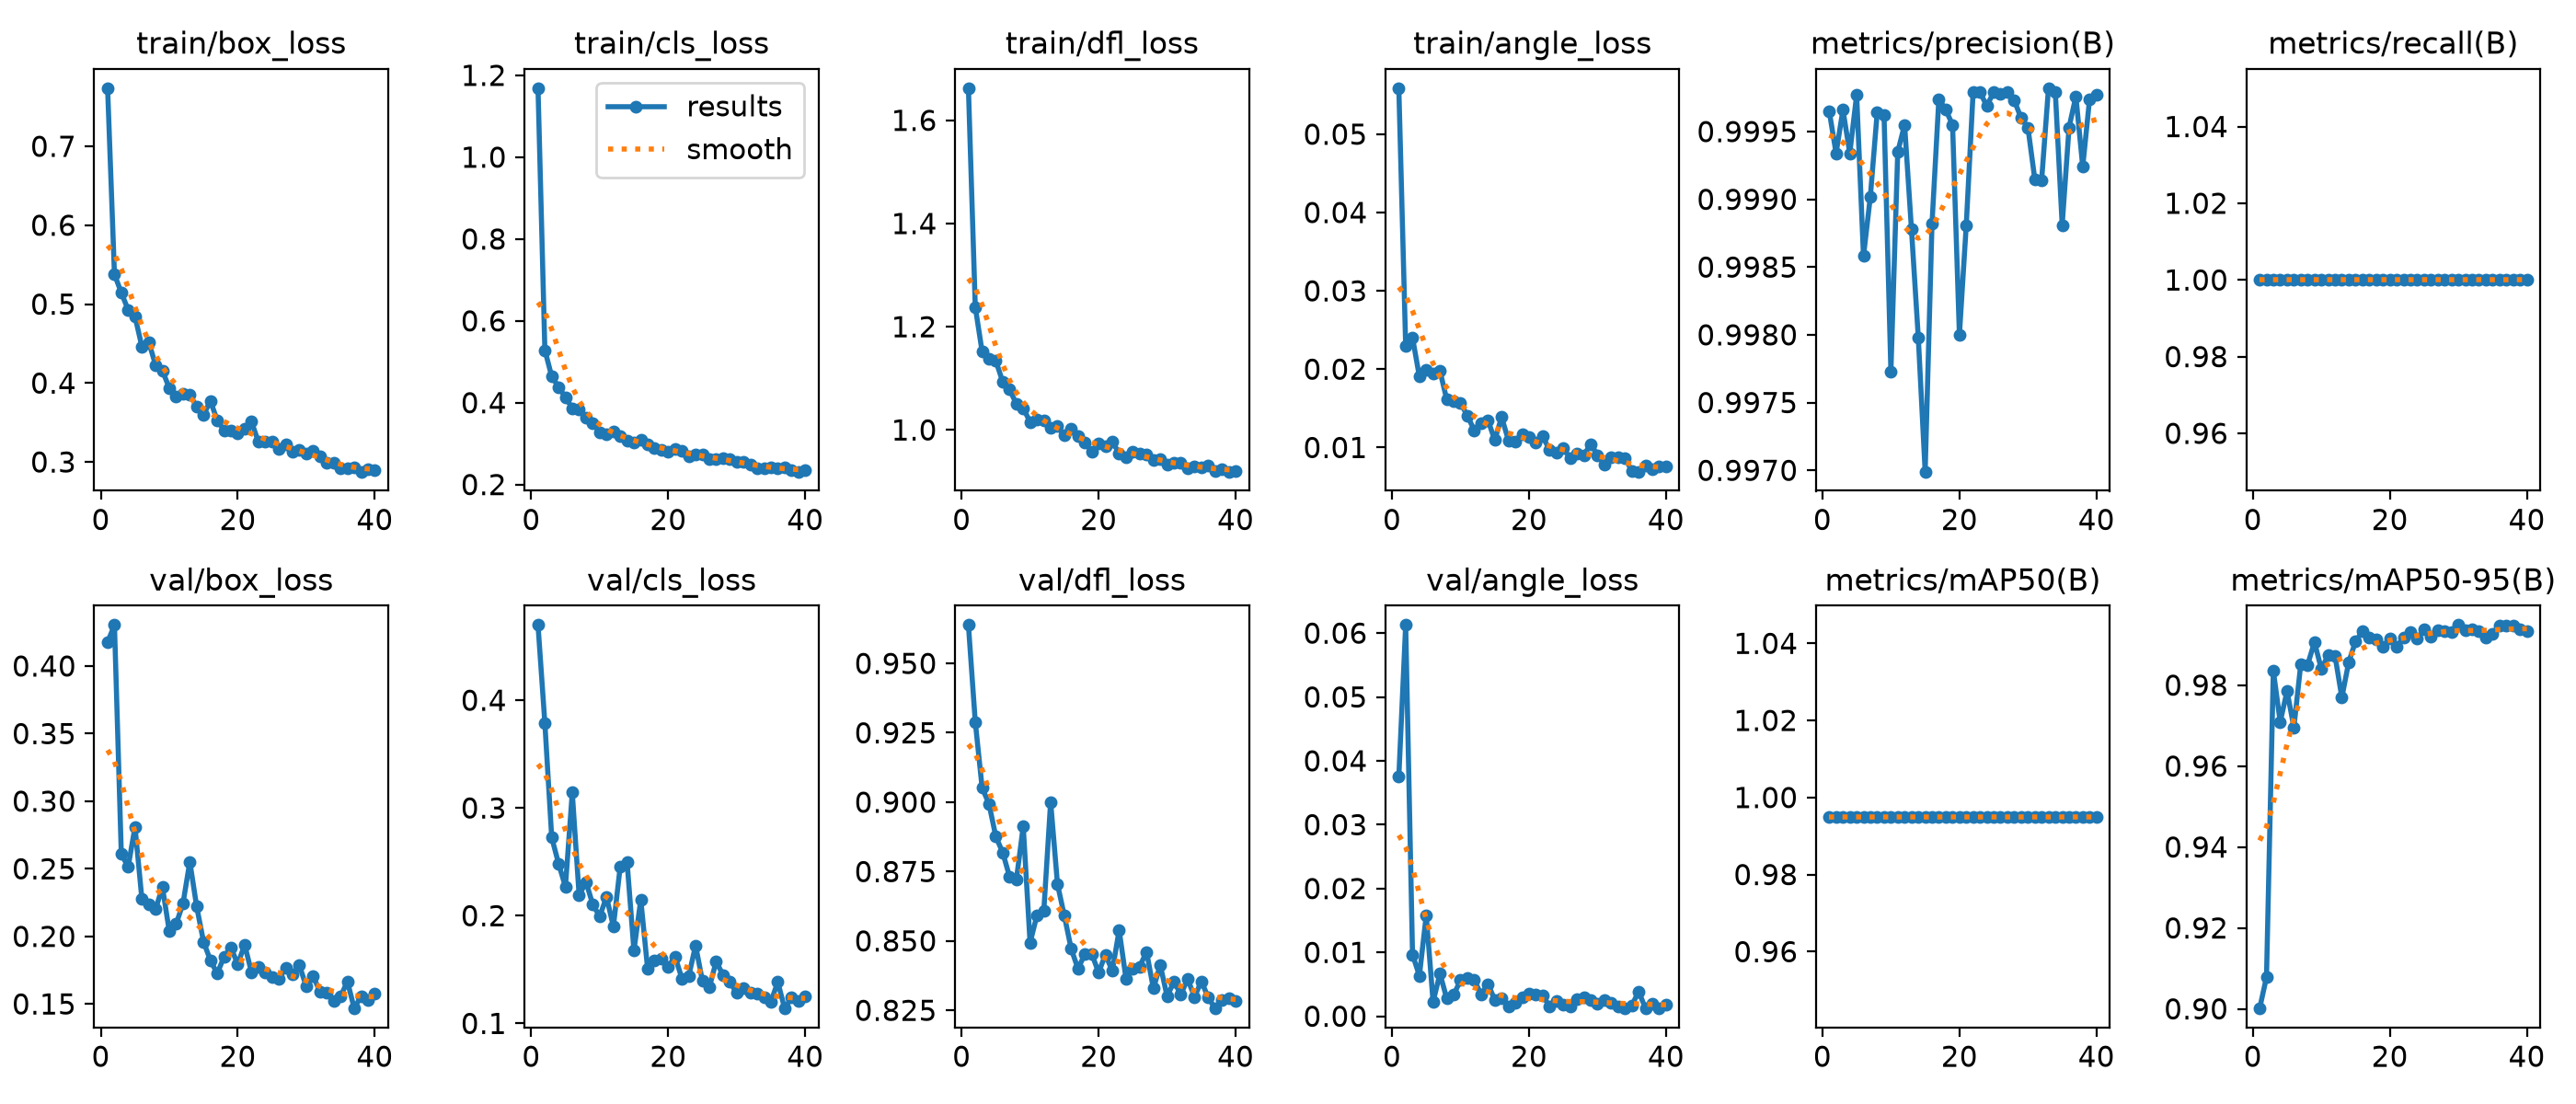

Source data for this figure (header and first rows):
epoch, time, train/box_loss, train/cls_loss, train/dfl_loss, train/angle_loss, metrics/precision(B), metrics/recall(B), metrics/mAP50(B), metrics/mAP50-95(B), val/box_loss, val/cls_loss, val/dfl_loss, val/angle_loss, lr/pg0, lr/pg1, lr/pg2
1, 23.4, 0.7736, 1.169, 1.662, 0.05587, 0.9997, 1, 0.995, 0.9001, 0.4176, 0.4698, 0.9638, 0.03752, 0.0006582, 0.0006582, 0.0006582
2, 46.56, 0.5376, 0.5285, 1.238, 0.02293, 0.9993, 1, 0.995, 0.9078, 0.4303, 0.3787, 0.9289, 0.06127, 0.001312, 0.001312, 0.001312
3, 69.75, 0.5145, 0.464, 1.152, 0.02402, 0.9997, 1, 0.995, 0.9835, 0.2609, 0.2725, 0.9052, 0.00965, 0.001952, 0.001952, 0.001952
4, 92.86, 0.4926, 0.4385, 1.138, 0.01904, 0.9993, 1, 0.995, 0.9709, 0.2514, 0.2483, 0.8994, 0.00634, 0.001941, 0.001941, 0.001941
5, 115.9, 0.4843, 0.4129, 1.134, 0.01993, 0.9998, 1, 0.995, 0.9785, 0.281, 0.2269, 0.8876, 0.01582, 0.001921, 0.001921, 0.001921
6, 139, 0.4463, 0.3868, 1.093, 0.01949, 0.9986, 1, 0.995, 0.9696, 0.2277, 0.3143, 0.8819, 0.00225, 0.001901, 0.001901, 0.001901
7, 162.2, 0.4519, 0.3831, 1.078, 0.01978, 0.999, 1, 0.995, 0.9851, 0.2237, 0.2188, 0.8732, 0.00667, 0.001881, 0.001881, 0.001881
8, 185.3, 0.4229, 0.3627, 1.05, 0.0161, 0.9996, 1, 0.995, 0.985, 0.22, 0.2314, 0.872, 0.00276, 0.001861, 0.001861, 0.001861
9, 208.4, 0.4157, 0.35, 1.042, 0.01591, 0.9996, 1, 0.995, 0.9906, 0.2364, 0.2102, 0.8913, 0.00333, 0.001842, 0.001842, 0.001842
10, 231.7, 0.3936, 0.328, 1.015, 0.01567, 0.9977, 1, 0.995, 0.984, 0.2038, 0.1994, 0.8493, 0.00563, 0.001822, 0.001822, 0.001822
11, 254.8, 0.383, 0.3227, 1.02, 0.01407, 0.9993, 1, 0.995, 0.9873, 0.2092, 0.2172, 0.8592, 0.00594, 0.001802, 0.001802, 0.001802
12, 277.9, 0.3865, 0.3296, 1.018, 0.0122, 0.9996, 1, 0.995, 0.9872, 0.2242, 0.19, 0.8607, 0.00571, 0.001782, 0.001782, 0.001782
13, 301, 0.3847, 0.3185, 1.004, 0.01309, 0.9988, 1, 0.995, 0.9769, 0.2552, 0.2457, 0.9001, 0.00341, 0.001762, 0.001762, 0.001762
14, 324.2, 0.3703, 0.3068, 1.007, 0.0135, 0.998, 1, 0.995, 0.9857, 0.222, 0.2499, 0.8704, 0.00504, 0.001743, 0.001743, 0.001743
15, 347.2, 0.3593, 0.3026, 0.9889, 0.01094, 0.997, 1, 0.995, 0.9908, 0.196, 0.1676, 0.8591, 0.00259, 0.001723, 0.001723, 0.001723
16, 370.3, 0.3775, 0.3094, 1.003, 0.01387, 0.9988, 1, 0.995, 0.9932, 0.1822, 0.2148, 0.8471, 0.00285, 0.001703, 0.001703, 0.001703
17, 393.4, 0.3525, 0.2981, 0.9882, 0.01091, 0.9997, 1, 0.995, 0.9919, 0.1725, 0.1505, 0.8399, 0.00156, 0.001683, 0.001683, 0.001683
18, 416.5, 0.3403, 0.2892, 0.9757, 0.01076, 0.9997, 1, 0.995, 0.9913, 0.1849, 0.1582, 0.8453, 0.00212, 0.001663, 0.001663, 0.001663
19, 439.6, 0.3403, 0.2842, 0.9579, 0.01171, 0.9996, 1, 0.995, 0.9895, 0.1915, 0.1603, 0.8453, 0.00297, 0.001644, 0.001644, 0.001644
20, 462.7, 0.3357, 0.2811, 0.9728, 0.01128, 0.998, 1, 0.995, 0.9915, 0.1794, 0.1525, 0.8386, 0.00356, 0.001624, 0.001624, 0.001624
21, 485.7, 0.3423, 0.2866, 0.9678, 0.01059, 0.9988, 1, 0.995, 0.9895, 0.1938, 0.1622, 0.8451, 0.00338, 0.001604, 0.001604, 0.001604
22, 508.8, 0.351, 0.2831, 0.9768, 0.0114, 0.9998, 1, 0.995, 0.9917, 0.1735, 0.1417, 0.8392, 0.00328, 0.001584, 0.001584, 0.001584
23, 531.9, 0.3258, 0.2696, 0.9549, 0.0097, 0.9998, 1, 0.995, 0.9931, 0.1776, 0.1439, 0.8539, 0.00151, 0.001564, 0.001564, 0.001564
24, 555.1, 0.3259, 0.2728, 0.9478, 0.0093, 0.9997, 1, 0.995, 0.9915, 0.1733, 0.1724, 0.8364, 0.00245, 0.001545, 0.001545, 0.001545
25, 578.2, 0.3258, 0.2731, 0.9572, 0.0099, 0.9998, 1, 0.995, 0.9937, 0.1698, 0.1393, 0.84, 0.00182, 0.001525, 0.001525, 0.001525
26, 601.3, 0.3169, 0.2614, 0.9534, 0.00866, 0.9998, 1, 0.995, 0.992, 0.1685, 0.1334, 0.8408, 0.00146, 0.001505, 0.001505, 0.001505
27, 624.4, 0.3225, 0.2628, 0.9518, 0.00927, 0.9998, 1, 0.995, 0.9935, 0.1767, 0.1574, 0.846, 0.0027, 0.001485, 0.001485, 0.001485
28, 647.4, 0.3133, 0.2642, 0.9414, 0.00901, 0.9997, 1, 0.995, 0.9935, 0.1717, 0.145, 0.8329, 0.0029, 0.001465, 0.001465, 0.001465
29, 670.5, 0.3153, 0.2615, 0.9427, 0.01043, 0.9996, 1, 0.995, 0.9932, 0.1784, 0.1385, 0.8413, 0.00247, 0.001446, 0.001446, 0.001446
30, 693.6, 0.311, 0.2554, 0.9321, 0.00904, 0.9995, 1, 0.995, 0.9949, 0.1628, 0.1284, 0.83, 0.00202, 0.001426, 0.001426, 0.001426
31, 716.7, 0.3146, 0.2564, 0.9366, 0.0078, 0.9991, 1, 0.995, 0.9935, 0.1708, 0.1331, 0.8353, 0.00246, 0.001406, 0.001406, 0.001406
32, 739.8, 0.307, 0.2489, 0.936, 0.00873, 0.9991, 1, 0.995, 0.9937, 0.1588, 0.1286, 0.8307, 0.00213, 0.001386, 0.001386, 0.001386
33, 762.8, 0.2988, 0.2396, 0.9261, 0.00873, 0.9998, 1, 0.995, 0.9934, 0.1586, 0.1274, 0.8363, 0.00157, 0.001366, 0.001366, 0.001366
34, 785.9, 0.2989, 0.2399, 0.9285, 0.00866, 0.9998, 1, 0.995, 0.9917, 0.1523, 0.124, 0.8298, 0.00121, 0.001347, 0.001347, 0.001347
35, 809, 0.2923, 0.2417, 0.9271, 0.00701, 0.9988, 1, 0.995, 0.9928, 0.1554, 0.1203, 0.8355, 0.00167, 0.001327, 0.001327, 0.001327
36, 832.1, 0.2922, 0.2402, 0.9318, 0.00691, 0.9995, 1, 0.995, 0.9948, 0.1666, 0.1383, 0.8296, 0.00385, 0.001307, 0.001307, 0.001307
37, 855.8, 0.2929, 0.2415, 0.9195, 0.00772, 0.9998, 1, 0.995, 0.9948, 0.1466, 0.1138, 0.8256, 0.00126, 0.001287, 0.001287, 0.001287
38, 879.2, 0.2877, 0.2361, 0.9235, 0.00719, 0.9992, 1, 0.995, 0.9947, 0.1559, 0.1239, 0.8288, 0.00197, 0.001267, 0.001267, 0.001267
39, 902.3, 0.2906, 0.2314, 0.9191, 0.00754, 0.9997, 1, 0.995, 0.9937, 0.1529, 0.1204, 0.8294, 0.00126, 0.001248, 0.001248, 0.001248
40, 925.4, 0.2897, 0.2341, 0.9207, 0.00759, 0.9998, 1, 0.995, 0.9933, 0.1577, 0.1253, 0.8283, 0.00179, 0.001228, 0.001228, 0.001228
